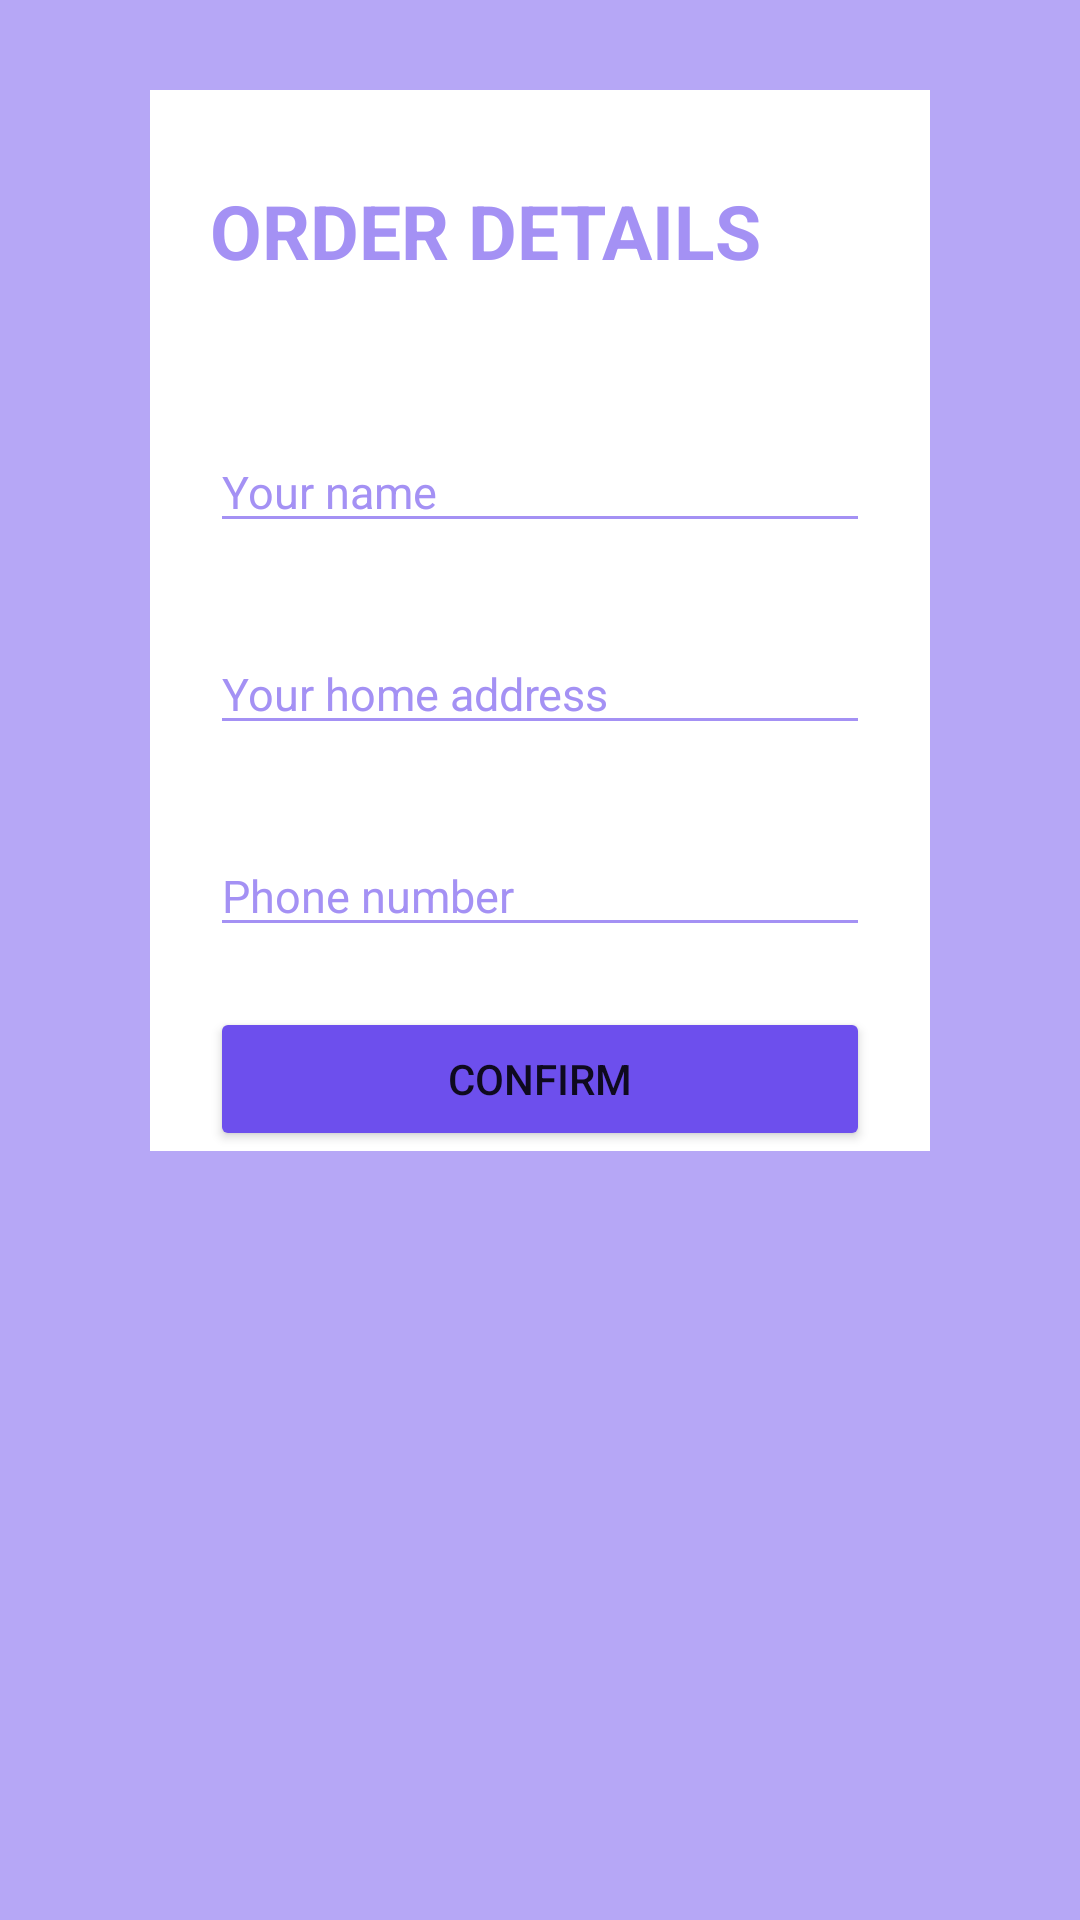

Android layout source for this screen:
<!-- AndroidManifest.xml: application theme Theme.51900475_51900798_FinalProject -->
<!-- res/layout/activity_order.xml -->
<?xml version="1.0" encoding="utf-8"?>
<LinearLayout xmlns:android="http://schemas.android.com/apk/res/android"
    xmlns:app="http://schemas.android.com/apk/res-auto"
    xmlns:tools="http://schemas.android.com/tools"
    android:layout_width="match_parent"
    android:layout_height="match_parent"
    android:orientation="vertical"
    android:background="#B6A7F6"
    tools:context=".Order">

    <LinearLayout
        android:layout_width="match_parent"
        android:layout_height="wrap_content"
        android:orientation="vertical"
        android:background="@color/white"
        android:layout_marginVertical="30dp"
        android:layout_marginHorizontal="50dp">

        <TextView
            android:id="@+id/tvOrder"
            android:layout_width="wrap_content"
            android:layout_height="wrap_content"
            android:text="ORDER DETAILS"
            android:textColor="#A491F4"
            android:textStyle="bold"
            android:textSize="25sp"
            android:layout_marginTop="30dp"
            android:layout_marginStart="20dp"/>

        <EditText
            android:id="@+id/edtName"
            android:layout_width="match_parent"
            android:layout_height="wrap_content"
            android:ems="10"
            android:textSize="15sp"
            android:hint="Your name"
            android:textColorHint="#A491F4"
            android:backgroundTint="#A491F4"
            android:layout_marginStart="20dp"
            android:layout_marginEnd="20dp"
            android:layout_marginTop="50dp"/>

        <EditText
            android:id="@+id/edtHomeAddress"
            android:layout_width="match_parent"
            android:layout_height="wrap_content"
            android:ems="10"
            android:textSize="15sp"
            android:hint="Your home address"
            android:autofillHints="Your home address"
            android:textColorHint="#A491F4"
            android:backgroundTint="#A491F4"
            android:layout_marginStart="20dp"
            android:layout_marginEnd="20dp"
            android:layout_marginTop="30dp"/>

        <EditText
            android:id="@+id/edtPhoneNumber"
            android:layout_width="match_parent"
            android:layout_height="wrap_content"
            android:ems="10"
            android:inputType="number"
            android:textSize="15sp"
            android:hint="Phone number"
            android:textColorHint="#A491F4"
            android:backgroundTint="#A491F4"
            android:layout_marginStart="20dp"
            android:layout_marginEnd="20dp"
            android:layout_marginTop="30dp"/>


        <Button
            android:id="@+id/btnConfirm"
            android:layout_width="match_parent"
            android:layout_height="wrap_content"
            android:text="Confirm"
            android:layout_marginStart="20dp"
            android:layout_marginEnd="20dp"
            android:layout_marginTop="20dp"
            android:backgroundTint="#6D4FED"/>




    </LinearLayout>
</LinearLayout>
<!-- resources referenced by this layout -->
<resources>
  <color name="white">#FFFFFFFF</color>
  <style name="Theme.51900475_51900798_FinalProject" parent="Theme.MaterialComponents.DayNight.DarkActionBar.Bridge">
          
          <item name="colorPrimary">@color/purple_500</item>
          <item name="colorPrimaryVariant">@color/purple_700</item>
          <item name="colorOnPrimary">@color/white</item>
          
          <item name="colorSecondary">@color/teal_200</item>
          <item name="colorSecondaryVariant">@color/teal_700</item>
          <item name="colorOnSecondary">@color/black</item>
          <item name="titleTextColor">@color/ActionBarTitleColor</item>
          
          <item name="android:statusBarColor" tools:targetApi="l">?attr/colorPrimaryVariant</item>
          
      </style>
  <color name="purple_500">#B6A7F6</color>
  <color name="purple_700">#FF3700B3</color>
  <color name="teal_200">#FF03DAC5</color>
  <color name="teal_700">#FF018786</color>
  <color name="black">#FF000000</color>
  <color name="ActionBarTitleColor">#000000</color>
</resources>
